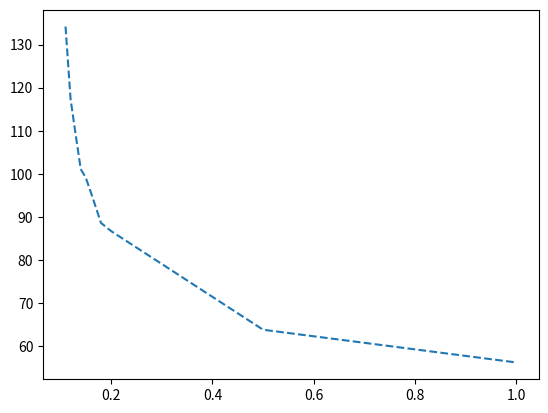

Generate this figure with matplotlib:
import matplotlib.pyplot as plt

yaxis = [134.2,117.3, 109.1, 101.1, 99.1, 95.7, 88.6, 86.7, 63.8, 56.2]
xaxis = [0.11, 0.12, 0.13, 0.14, 0.15, 0.16, 0.18, 0.2, 0.5, 1]

plt.plot(xaxis, yaxis, '--')
plt.savefig('data.png')
